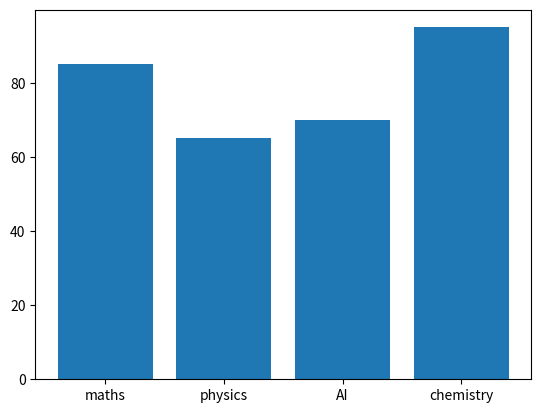

Python code for this plot:
import matplotlib.pyplot as plt
subjects = ["maths", "physics", "AI", "chemistry"]
marks = [85,65,70,95]
plt.bar(subjects, marks)
plt.show()